The GitHub repository ROM-robotics/AI_2026 contains a labelled image folder "shin_fruittest_mobilenet" with 2 categories: fresh apple, rotten apple. Examples follow, each with its label.

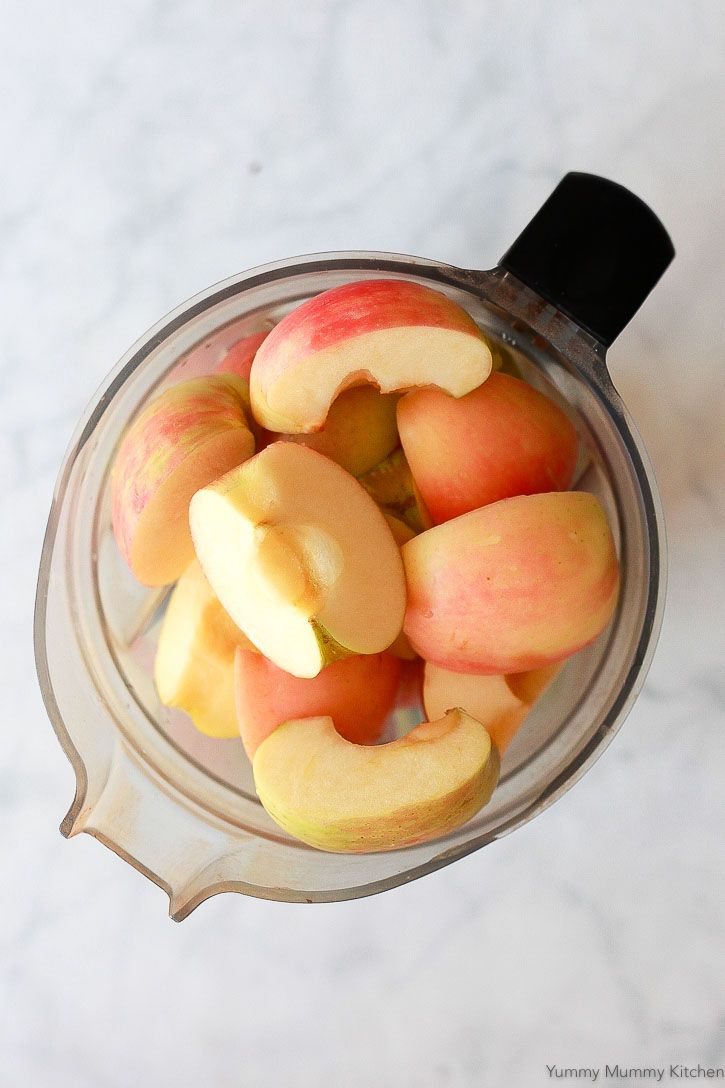
Label: fresh apple

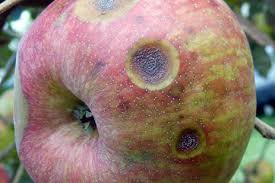
Label: rotten apple

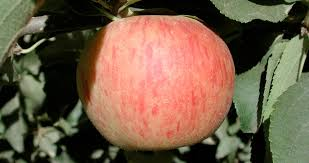
Label: fresh apple

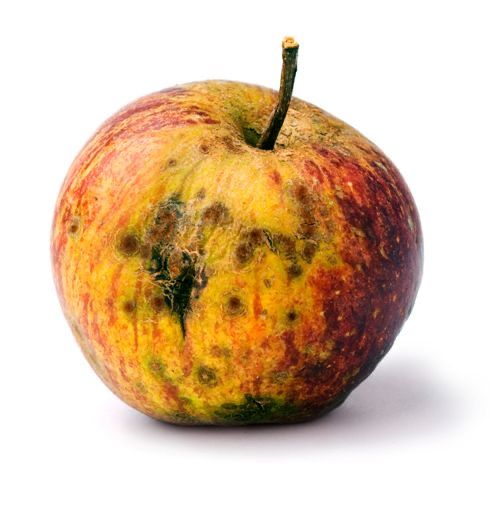
Label: rotten apple

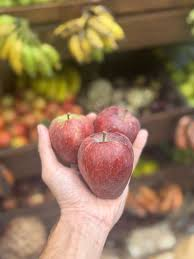
Label: fresh apple

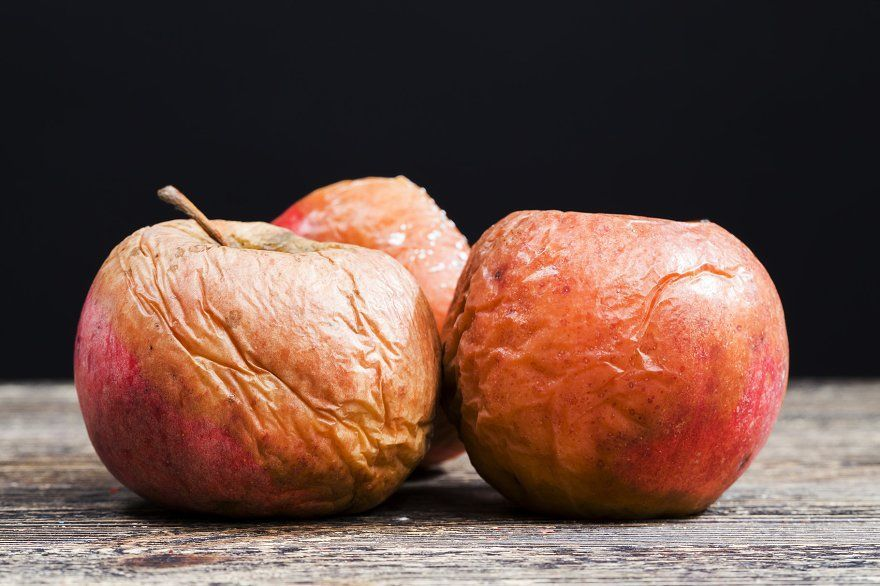
Label: rotten apple
